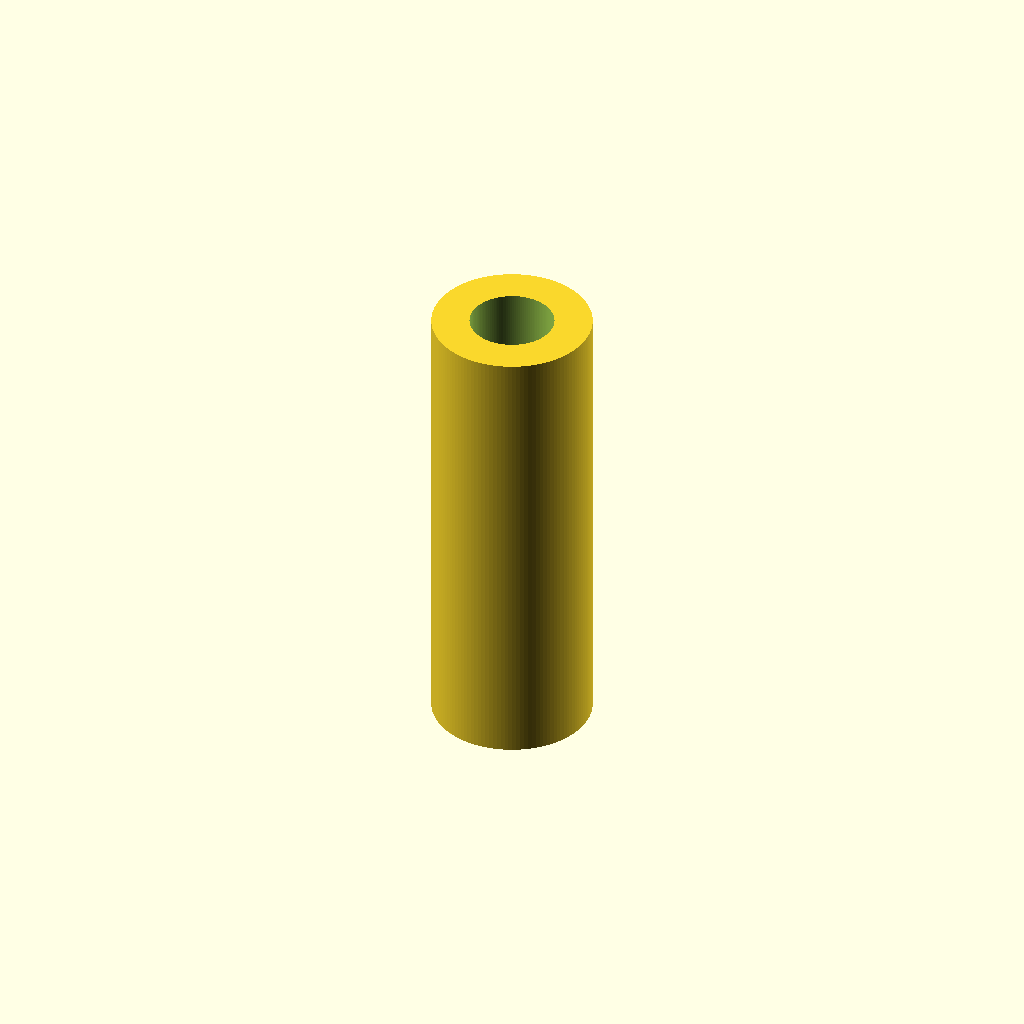
Cell 1 — every parameter at its default value.
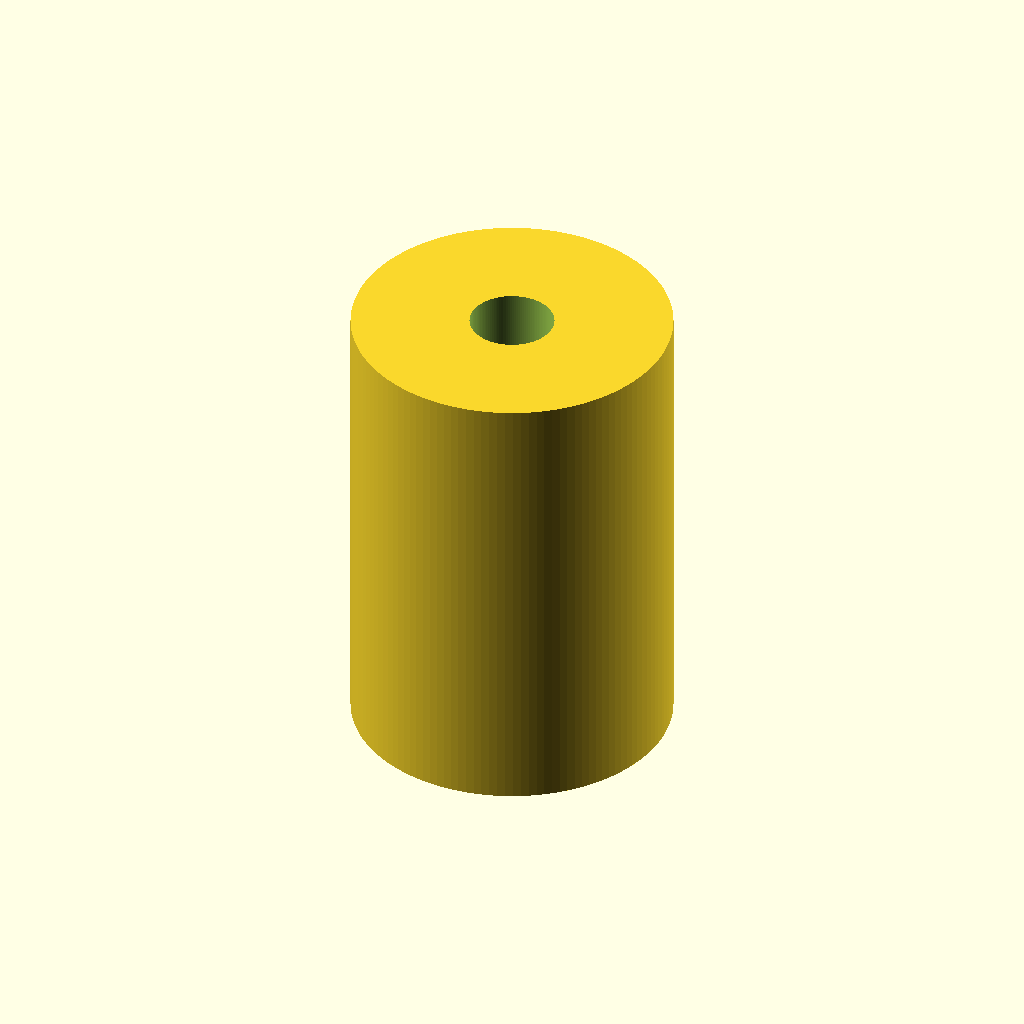
Cell 2: the same model with od_d = 38.
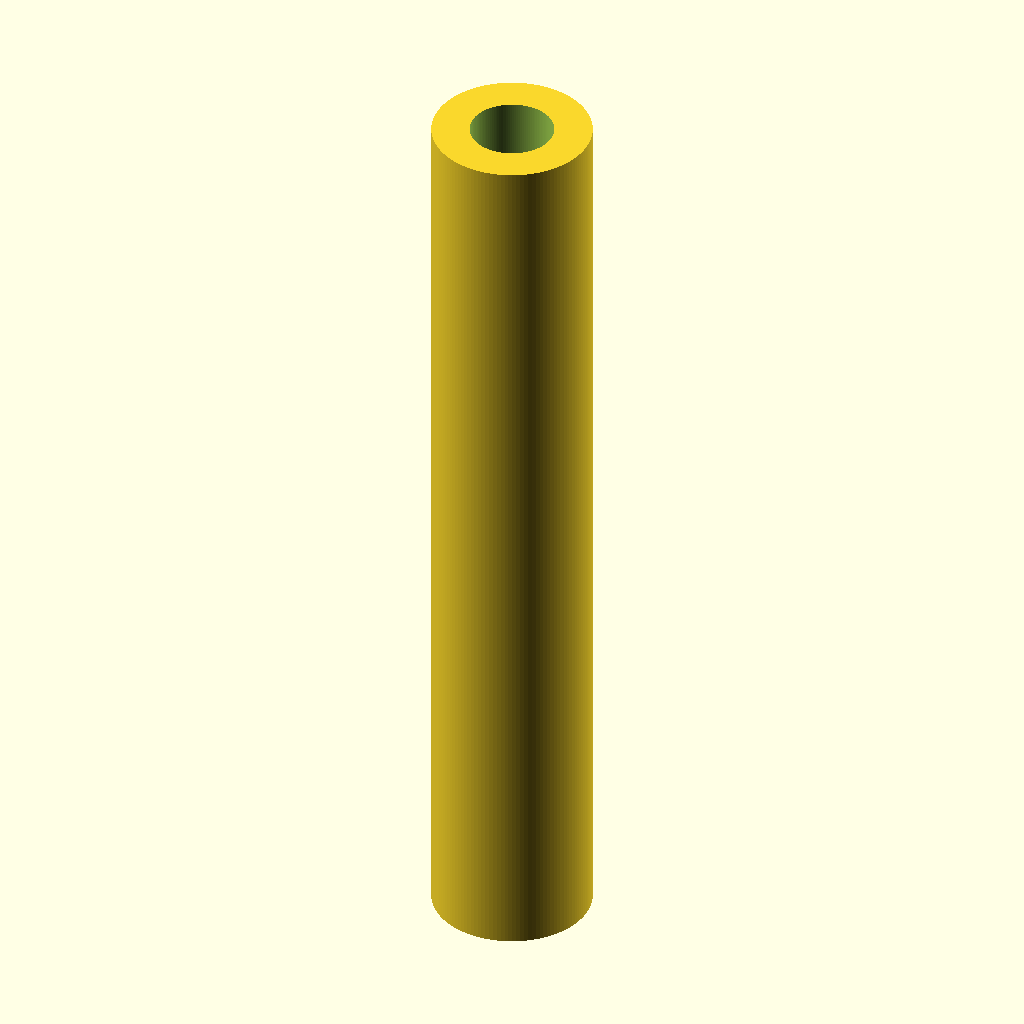
Cell 3: the same model with len = 110.
All cells are drawn from one camera (rotation 55°, 0°, 25°, orthographic, colour scheme Cornfield), so only the parameter changes between them.
OpenSCAD source file results/gpt52/scad/linear_bearing__LM10LUU.scad:
$fn=128;

bore_d = 10.0;
od_d = 19.0;
len = 55.0;

module linear_bearing(bore_d, od_d, len) {
    difference() {
        cylinder(d=od_d, h=len, center=true);
        cylinder(d=bore_d, h=len+0.2, center=true);
    }
}

linear_bearing(bore_d, od_d, len);
Parameter table extracted from the source (name, type, default, range or options):
bore_d: number, default 10
od_d: number, default 19
len: number, default 55
